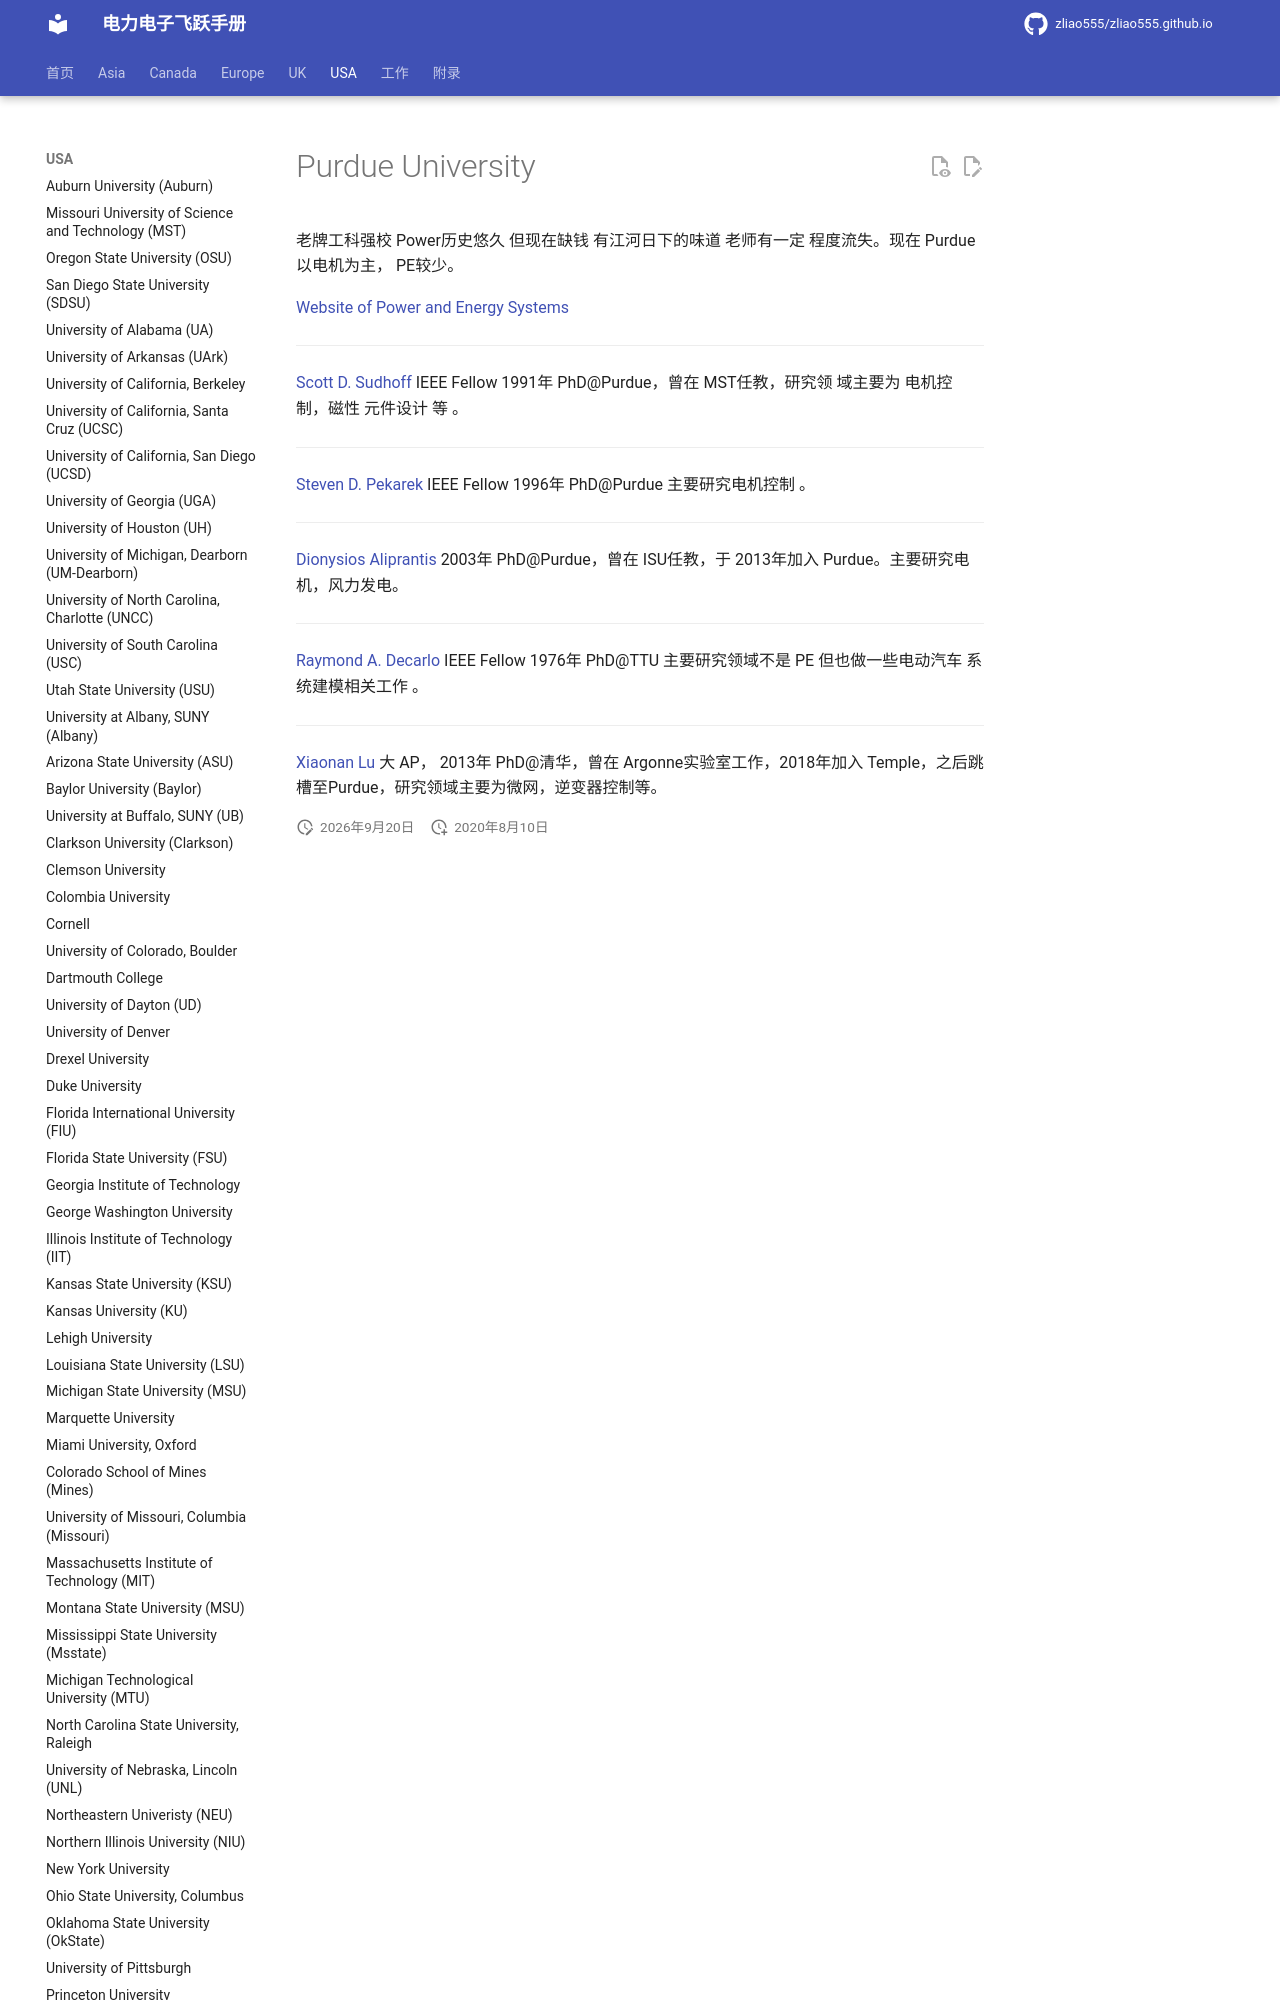

repository: zliao555/zliao555.github.io · page: USA/purdue/index.html · generator: mkdocs

---
layout: page
title: Purdue University (Purdue)
permalink: /flying-brochure/purdue
---
# Purdue University

老牌工科强校
Power历史悠久 但现在缺钱 有江河日下的味道 老师有一定
程度流失。现在 Purdue以电机为主， PE较少。

[Website of Power and Energy Systems](https://engineering.purdue.edu/ECE/Research/Areas/PES)

---
[Scott D. Sudhoff](https://engineering.purdue.edu/ECE/People/ptProfile?resource_id=3265) IEEE Fellow 1991年 PhD@Purdue，曾在 MST任教，研究领
域主要为 电机控制，磁性 元件设计 等 。

---
[Steven D. Pekarek](https://engineering.purdue.edu/ECE/People/ptProfile?resource_id=3276) IEEE Fellow 1996年 PhD@Purdue 主要研究电机控制 。
